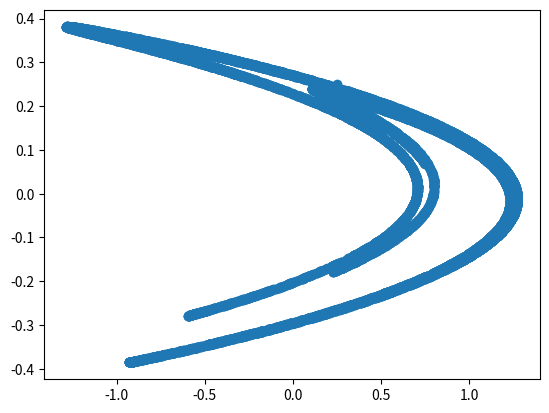

This figure's Python source:
import matplotlib.pyplot as plt
import numpy as np


# SPECIFICALLY HENON MAP


class State:
    def __init__(self, x, y):
        self.x = x
        self.y = y


class HenonSystem:
    @staticmethod
    def iterate(x_n: State, a, b):
        x = x_n.x
        y = x_n.y
        x_n1 = State(1 - a*x**2 + y, b * x)
        return x_n1


a = 1.4
b = 0.3

x_0 = State(0.25, 0.25)
cur_x = x_0
n = 10000
coords = []
for i in range(n):
    x, y = cur_x.x, cur_x.y
    coords.append([x, y])
    cur_x = HenonSystem.iterate(cur_x, a, b)

coords = np.array(coords).T
plt.scatter(coords[0], coords[1])
plt.show()